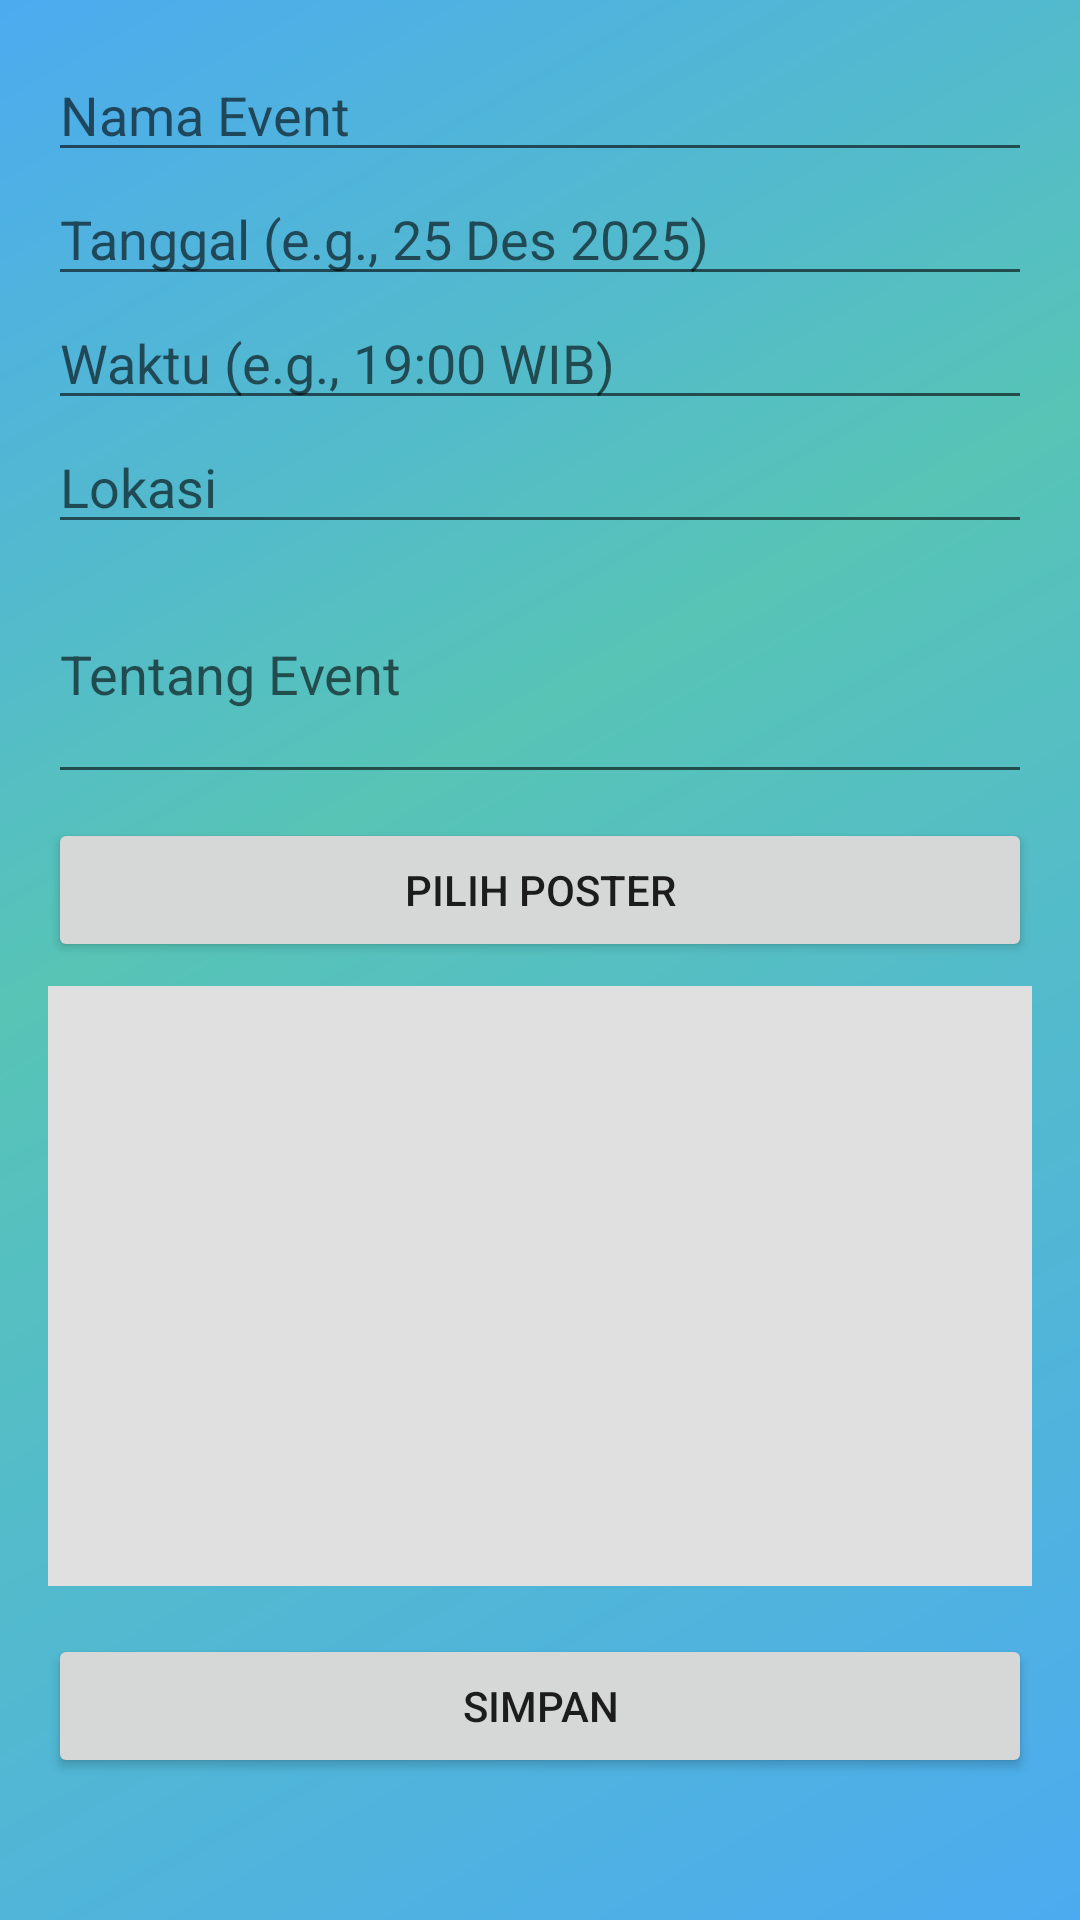

Android layout source for this screen:
<!-- AndroidManifest.xml: application theme Theme.HuddleUp -->
<!-- res/layout/z_activity_event_form.xml -->
<?xml version="1.0" encoding="utf-8"?>
<RelativeLayout xmlns:android="http://schemas.android.com/apk/res/android"
    android:layout_width="match_parent"
    android:layout_height="match_parent"
    android:background="@drawable/background"
    android:padding="16dp">

    <LinearLayout
        android:layout_width="match_parent"
        android:layout_height="wrap_content"
        android:orientation="vertical">

    <EditText
        android:id="@+id/edtEventName"
        android:layout_width="match_parent"
        android:layout_height="wrap_content"
        android:hint="Nama Event"
        android:inputType="textCapSentences"/>

    <EditText
        android:id="@+id/edtEventDate"
        android:layout_width="match_parent"
        android:layout_height="wrap_content"
        android:hint="Tanggal (e.g., 25 Des 2025)"
        android:inputType="text"/>

    <EditText
        android:id="@+id/edtEventTime"
        android:layout_width="match_parent"
        android:layout_height="wrap_content"
        android:hint="Waktu (e.g., 19:00 WIB)"
        android:inputType="text"/>

    <EditText
        android:id="@+id/edtEventLocation"
        android:layout_width="match_parent"
        android:layout_height="wrap_content"
        android:hint="Lokasi"
        android:inputType="textCapWords"/>

    <EditText
        android:id="@+id/edtEventAbout"
        android:layout_width="match_parent"
        android:layout_height="wrap_content"
        android:hint="Tentang Event"
        android:inputType="textMultiLine"
        android:minLines="3"/>
    <Button
        android:id="@+id/btnChooseImage"
        android:layout_width="match_parent"
        android:layout_height="wrap_content"
        android:layout_marginTop="8dp"
        android:text="Pilih Poster" />

    <ImageView
        android:id="@+id/imgPreview"
        android:layout_width="match_parent"
        android:layout_height="200dp"
        android:layout_marginTop="8dp"
        android:scaleType="centerCrop"
        android:background="#E0E0E0"
        android:contentDescription="Preview Poster Event"/>

    <Button
        android:id="@+id/btnSave"
        android:layout_width="match_parent"
        android:layout_height="wrap_content"
        android:layout_marginTop="16dp"
        android:text="Simpan" />

    </LinearLayout>

    <ProgressBar
        android:id="@+id/progressBar"
        android:layout_width="wrap_content"
        android:layout_height="wrap_content"
        android:layout_centerInParent="true"
        android:visibility="gone" />

</RelativeLayout>
<!-- resources referenced by this layout -->
<resources>
  <!-- drawable background: png bitmap (drawable, 4346 bytes) -->
  <style name="Theme.HuddleUp" parent="Base.Theme.HuddleUp">
          <item name="materialButtonStyle">@style/Widget.AppCompat.Button</item>
      </style>
  <style name="Base.Theme.HuddleUp" parent="Theme.AppCompat.DayNight.NoActionBar">
      </style>
</resources>
